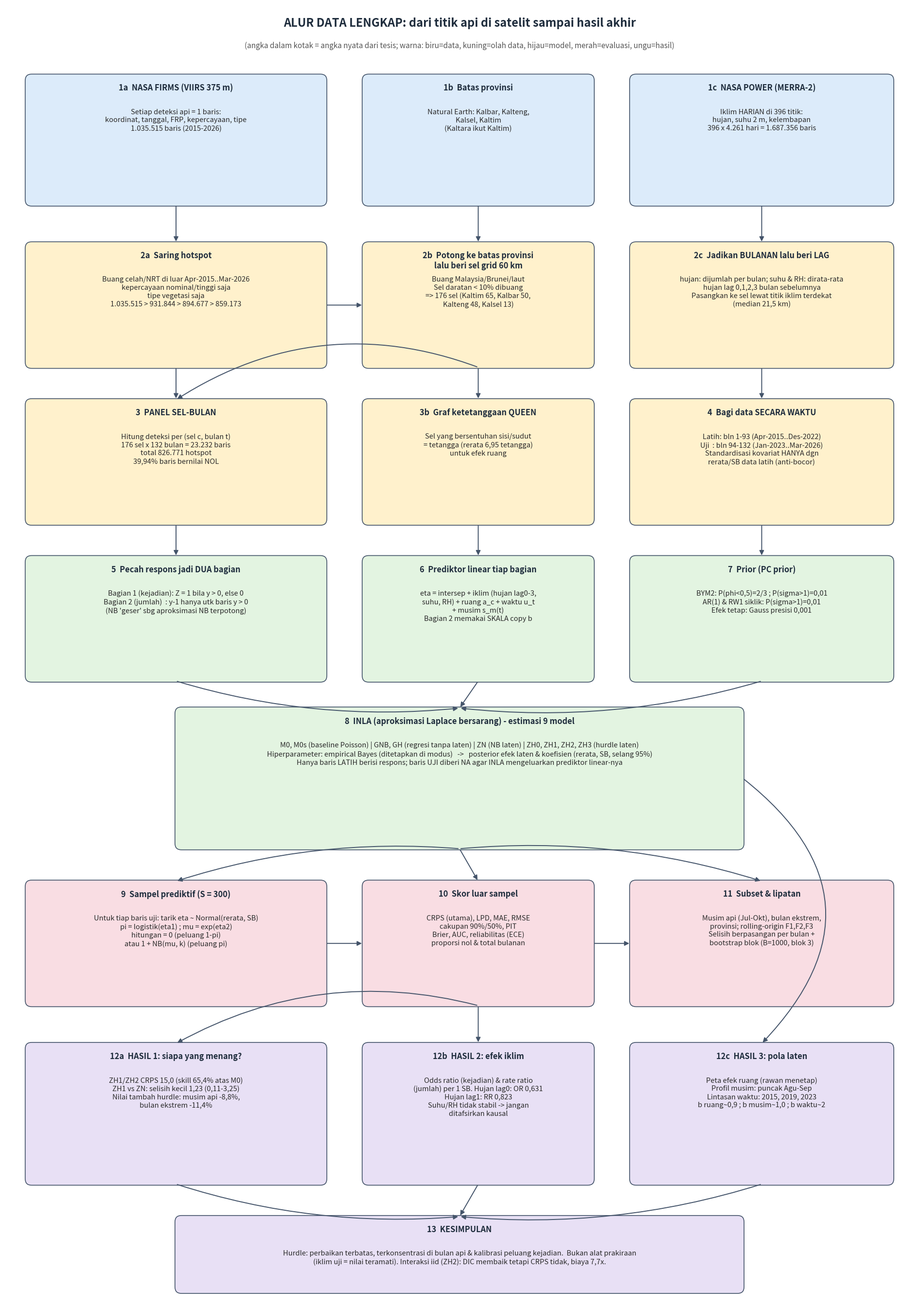

Reproduce this figure in Python.
"""Bagan alur data (dari data mentah sampai hasil akhir) - angka mengikuti tesis."""
import matplotlib
import matplotlib.pyplot as plt
from matplotlib.patches import FancyBboxPatch, FancyArrowPatch

COL = dict(data="#DCEBFA", proc="#FFF1CC", model="#E3F4E1", eval="#F9DDE3", out="#E8E0F5", edge="#44546A")


def box(ax, x, y, w, h, title, body="", kind="proc", fs=10.6, num=None):
    p = FancyBboxPatch((x, y), w, h, boxstyle="round,pad=0.02,rounding_size=0.12",
                       fc=COL[kind], ec=COL["edge"], lw=1.2)
    ax.add_patch(p)
    head = (f"{num}  " if num else "") + title
    ax.text(x + w / 2, y + h - 0.16, head, ha="center", va="top", fontsize=fs + 1.2, fontweight="bold", color="#1F2D3D")
    if body:
        ax.text(x + w / 2, y + h - 0.62, body, ha="center", va="top", fontsize=fs, color="#2B2B2B", linespacing=1.25)
    return (x, y, w, h)


def arrow(ax, a, b, side_a="b", side_b="t", txt=None, rad=0.0, color="#44546A"):
    def pt(bx, s):
        x, y, w, h = bx
        return {"t": (x + w / 2, y + h), "b": (x + w / 2, y), "l": (x, y + h / 2), "r": (x + w, y + h / 2)}[s]
    pa, pb = pt(a, side_a), pt(b, side_b)
    ax.add_patch(FancyArrowPatch(pa, pb, arrowstyle="-|>", mutation_scale=14, lw=1.4, color=color,
                                 connectionstyle=f"arc3,rad={rad}"))
    if txt:
        ax.text((pa[0] + pb[0]) / 2 + 0.1, (pa[1] + pb[1]) / 2, txt, fontsize=7.5, color=color, style="italic")


def draw_flow(path=None):
    fig, ax = plt.subplots(figsize=(19, 27))
    ax.set_xlim(0, 17); ax.set_ylim(0, 24); ax.axis("off")
    ax.text(8.5, 23.6, "ALUR DATA LENGKAP: dari titik api di satelit sampai hasil akhir",
            ha="center", fontsize=17, fontweight="bold", color="#1F2D3D")
    ax.text(8.5, 23.2, "(angka dalam kotak = angka nyata dari tesis; warna: biru=data, kuning=olah data, hijau=model, merah=evaluasi, ungu=hasil)",
            ha="center", fontsize=11, color="#555")

    # ---------- Lapis 1: data mentah -------------------------------------------------
    A = box(ax, 0.4, 20.3, 5.6, 2.4, "NASA FIRMS (VIIRS 375 m)",
            "Setiap deteksi api = 1 baris:\nkoordinat, tanggal, FRP, kepercayaan, tipe\n1.035.515 baris (2015-2026)", "data", num="1a")
    B = box(ax, 6.7, 20.3, 4.3, 2.4, "Batas provinsi",
            "Natural Earth: Kalbar, Kalteng,\nKalsel, Kaltim\n(Kaltara ikut Kaltim)", "data", num="1b")
    C = box(ax, 11.7, 20.3, 4.9, 2.4, "NASA POWER (MERRA-2)",
            "Iklim HARIAN di 396 titik:\nhujan, suhu 2 m, kelembapan\n396 x 4.261 hari = 1.687.356 baris", "data", num="1c")

    # ---------- Lapis 2: pembersihan -----------------------------------------------
    D = box(ax, 0.4, 17.3, 5.6, 2.3, "Saring hotspot",
            "Buang celah/NRT di luar Apr-2015..Mar-2026\nkepercayaan nominal/tinggi saja\ntipe vegetasi saja\n1.035.515 > 931.844 > 894.677 > 859.173", "proc", num="2a")
    E = box(ax, 6.7, 17.3, 4.3, 2.3, "Potong ke batas provinsi\nlalu beri sel grid 60 km",
            "Buang Malaysia/Brunei/laut\nSel daratan < 10% dibuang\n=> 176 sel (Kaltim 65, Kalbar 50,\nKalteng 48, Kalsel 13)", "proc", num="2b")
    F = box(ax, 11.7, 17.3, 4.9, 2.3, "Jadikan BULANAN lalu beri LAG",
            "hujan: dijumlah per bulan; suhu & RH: dirata-rata\nhujan lag 0,1,2,3 bulan sebelumnya\nPasangkan ke sel lewat titik iklim terdekat\n(median 21,5 km)", "proc", num="2c")

    # ---------- Lapis 3: panel -----------------------------------------------------
    G = box(ax, 0.4, 14.4, 5.6, 2.3, "PANEL SEL-BULAN",
            "Hitung deteksi per (sel c, bulan t)\n176 sel x 132 bulan = 23.232 baris\ntotal 826.771 hotspot\n39,94% baris bernilai NOL", "proc", num="3")
    H = box(ax, 6.7, 14.4, 4.3, 2.3, "Graf ketetanggaan QUEEN",
            "Sel yang bersentuhan sisi/sudut\n= tetangga (rerata 6,95 tetangga)\nuntuk efek ruang", "proc", num="3b")
    I = box(ax, 11.7, 14.4, 4.9, 2.3, "Bagi data SECARA WAKTU",
            "Latih: bln 1-93 (Apr-2015..Des-2022)\nUji  : bln 94-132 (Jan-2023..Mar-2026)\nStandardisasi kovariat HANYA dgn\nrerata/SB data latih (anti-bocor)", "proc", num="4")

    # ---------- Lapis 4: respons dipecah ------------------------------------------
    J = box(ax, 0.4, 11.5, 5.6, 2.3, "Pecah respons jadi DUA bagian",
            "Bagian 1 (kejadian): Z = 1 bila y > 0, else 0\nBagian 2 (jumlah)  : y-1 hanya utk baris y > 0\n(NB 'geser' sbg aproksimasi NB terpotong)", "model", num="5")
    K = box(ax, 6.7, 11.5, 4.3, 2.3, "Prediktor linear tiap bagian",
            "eta = intersep + iklim (hujan lag0-3,\nsuhu, RH) + ruang a_c + waktu u_t\n+ musim s_m(t)\nBagian 2 memakai SKALA copy b", "model", num="6")
    L = box(ax, 11.7, 11.5, 4.9, 2.3, "Prior (PC prior)",
            "BYM2: P(phi<0,5)=2/3 ; P(sigma>1)=0,01\nAR(1) & RW1 siklik: P(sigma>1)=0,01\nEfek tetap: Gauss presisi 0,001", "model", num="7")

    # ---------- Lapis 5: INLA ------------------------------------------------------
    M = box(ax, 3.2, 8.4, 10.6, 2.6, "INLA (aproksimasi Laplace bersarang) - estimasi 9 model",
            "M0, M0s (baseline Poisson) | GNB, GH (regresi tanpa laten) | ZN (NB laten) | ZH0, ZH1, ZH2, ZH3 (hurdle laten)\n"
            "Hiperparameter: empirical Bayes (ditetapkan di modus)   ->   posterior efek laten & koefisien (rerata, SB, selang 95%)\n"
            "Hanya baris LATIH berisi respons; baris UJI diberi NA agar INLA mengeluarkan prediktor linear-nya", "model", fs=10.6, num="8")

    # ---------- Lapis 6: prediksi --------------------------------------------------
    N = box(ax, 0.4, 5.5, 5.6, 2.3, "Sampel prediktif (S = 300)",
            "Untuk tiap baris uji: tarik eta ~ Normal(rerata, SB)\npi = logistik(eta1) ; mu = exp(eta2)\nhitungan = 0 (peluang 1-pi)\natau 1 + NB(mu, k) (peluang pi)", "eval", num="9")
    O = box(ax, 6.7, 5.5, 4.3, 2.3, "Skor luar sampel",
            "CRPS (utama), LPD, MAE, RMSE\ncakupan 90%/50%, PIT\nBrier, AUC, reliabilitas (ECE)\nproporsi nol & total bulanan", "eval", num="10")
    P = box(ax, 11.7, 5.5, 4.9, 2.3, "Subset & lipatan",
            "Musim api (Jul-Okt), bulan ekstrem,\nprovinsi; rolling-origin F1,F2,F3\nSelisih berpasangan per bulan +\nbootstrap blok (B=1000, blok 3)", "eval", num="11")

    # ---------- Lapis 7: hasil -----------------------------------------------------
    Q_ = box(ax, 0.4, 2.2, 5.6, 2.6, "HASIL 1: siapa yang menang?",
             "ZH1/ZH2 CRPS 15,0 (skill 65,4% atas M0)\nZH1 vs ZN: selisih kecil 1,23 (0,11-3,25)\nNilai tambah hurdle: musim api -8,8%,\nbulan ekstrem -11,4%", "out", num="12a")
    R = box(ax, 6.7, 2.2, 4.3, 2.6, "HASIL 2: efek iklim",
            "Odds ratio (kejadian) & rate ratio\n(jumlah) per 1 SB. Hujan lag0: OR 0,631\nHujan lag1: RR 0,823\nSuhu/RH tidak stabil -> jangan\nditafsirkan kausal", "out", num="12b")
    S = box(ax, 11.7, 2.2, 4.9, 2.6, "HASIL 3: pola laten",
            "Peta efek ruang (rawan menetap)\nProfil musim: puncak Agu-Sep\nLintasan waktu: 2015, 2019, 2023\nb ruang~0,9 ; b musim~1,0 ; b waktu~2", "out", num="12c")
    T = box(ax, 3.2, 0.2, 10.6, 1.4, "KESIMPULAN",
            "Hurdle: perbaikan terbatas, terkonsentrasi di bulan api & kalibrasi peluang kejadian.  Bukan alat prakiraan\n(iklim uji = nilai teramati). Interaksi iid (ZH2): DIC membaik tetapi CRPS tidak, biaya 7,7x.", "out", fs=10.6, num="13")

    # ---------- panah --------------------------------------------------------------
    arrow(ax, A, D); arrow(ax, B, E); arrow(ax, C, F)
    arrow(ax, D, E, "r", "l", rad=0.0)
    arrow(ax, D, G); arrow(ax, E, G, "b", "t", rad=0.25); arrow(ax, F, I, "b", "t")
    arrow(ax, E, H)
    arrow(ax, G, J); arrow(ax, H, K); arrow(ax, I, L)
    arrow(ax, J, M, "b", "t", rad=0.1); arrow(ax, K, M); arrow(ax, L, M, "b", "t", rad=-0.1)
    arrow(ax, M, N, "b", "t", rad=0.1); arrow(ax, M, O); arrow(ax, M, P, "b", "t", rad=-0.1)
    arrow(ax, N, O, "r", "l"); arrow(ax, O, P, "r", "l")
    arrow(ax, O, Q_, "b", "t", rad=0.2); arrow(ax, O, R); arrow(ax, M, S, "r", "t", rad=-0.55)
    arrow(ax, Q_, T, "b", "t", rad=0.1); arrow(ax, R, T); arrow(ax, S, T, "b", "t", rad=-0.1)
    plt.tight_layout()
    if path:
        fig.savefig(path, dpi=150, bbox_inches="tight", facecolor="white")
    return fig


if __name__ == "__main__":
    matplotlib.use("Agg")
    draw_flow("alur_data_lengkap.png")
